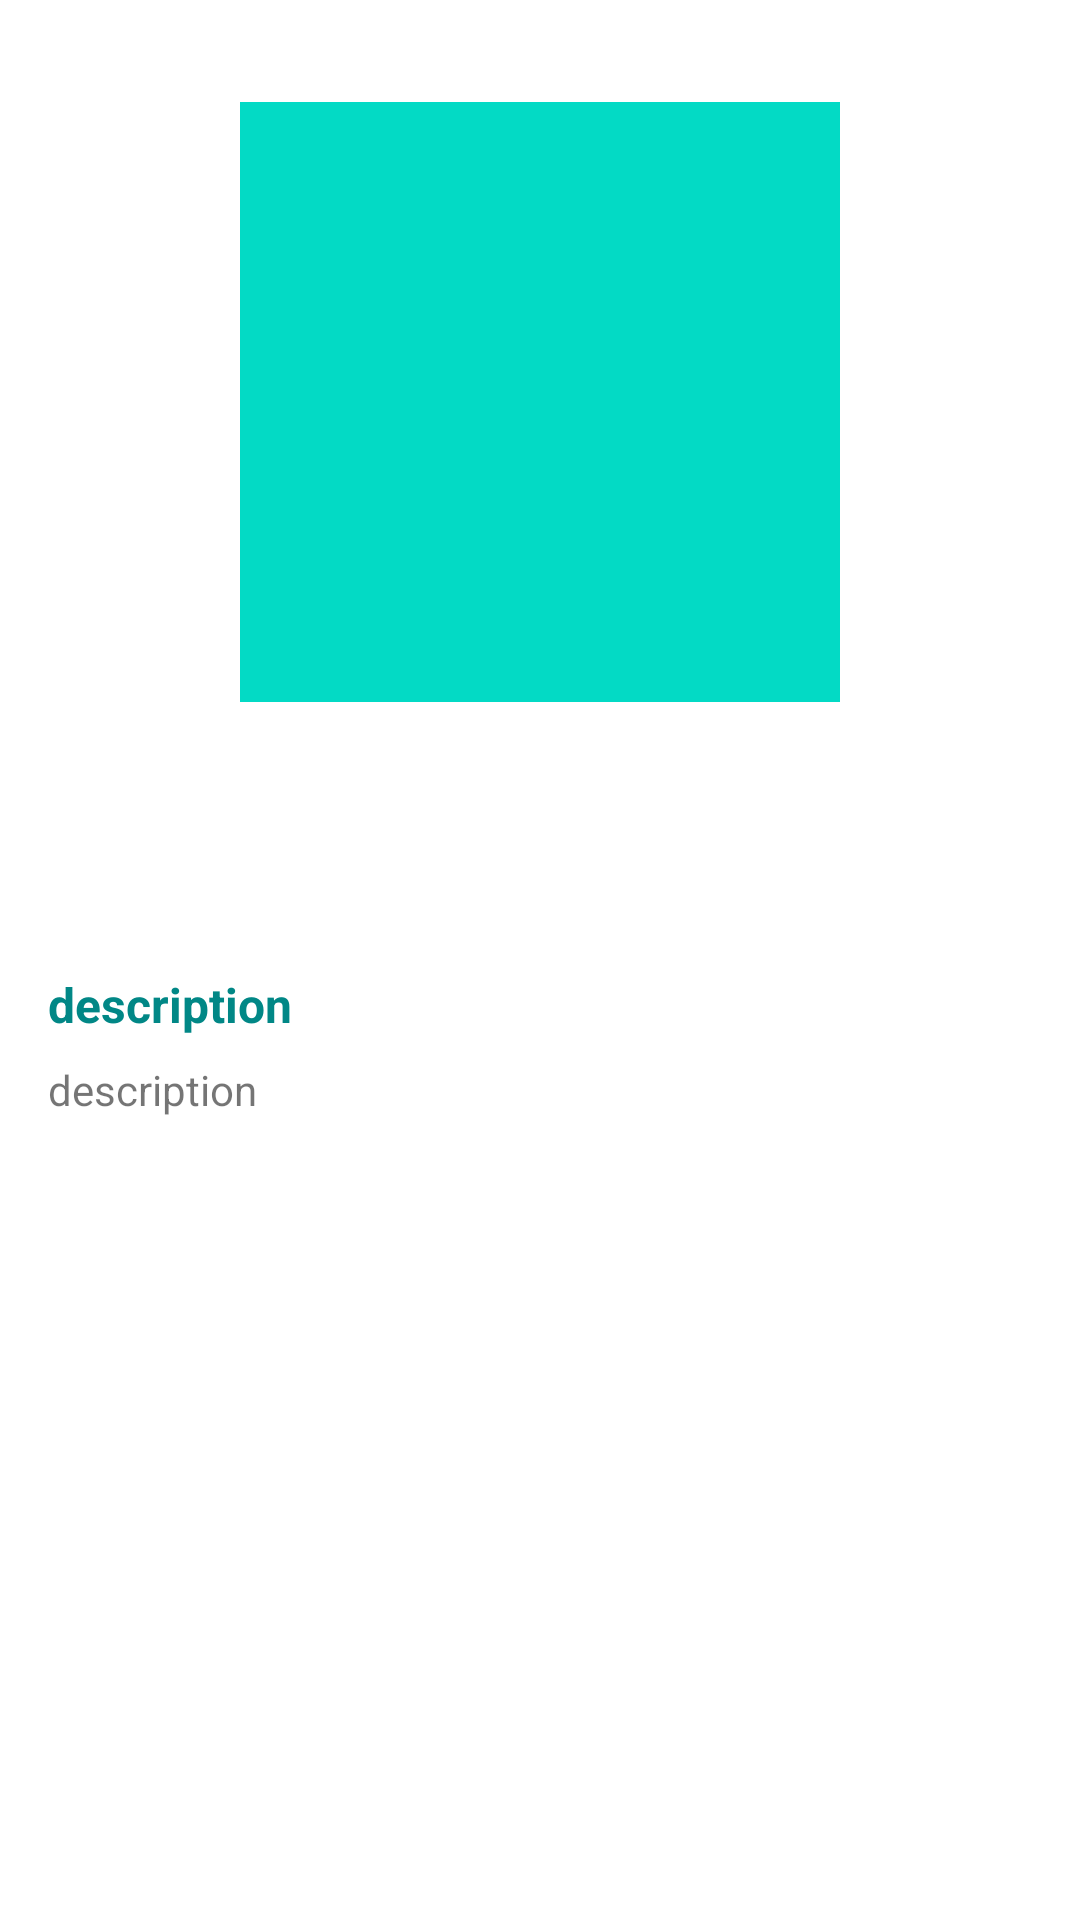

Reconstruct the res/layout file that produces this screen, plus the resources it refers to.
<!-- AndroidManifest.xml: application theme Theme.SubmissionJetpactPro1 -->
<!-- res/layout/content_detail_movie.xml -->
<?xml version="1.0" encoding="utf-8"?>
<androidx.constraintlayout.widget.ConstraintLayout xmlns:android="http://schemas.android.com/apk/res/android"
    xmlns:app="http://schemas.android.com/apk/res-auto"
    xmlns:tools="http://schemas.android.com/tools"
    android:layout_width="match_parent"
    android:layout_height="match_parent"
    android:clipToPadding="false"
    android:descendantFocusability="blocksDescendants"
    android:padding="16dp">

    <ImageView
        android:id="@+id/image_poster_movie"
        android:layout_width="200dp"
        android:layout_height="200dp"
        android:layout_marginTop="18dp"
        android:src="@color/teal_200"
        app:layout_constraintEnd_toEndOf="parent"
        app:layout_constraintStart_toStartOf="parent"
        app:layout_constraintTop_toTopOf="parent"
        tools:ignore="ContentDescription" />

    <TextView
        android:id="@+id/text_title_movie"
        android:layout_width="wrap_content"
        android:layout_height="wrap_content"
        android:layout_marginTop="28dp"
        android:textSize="20sp"
        android:textStyle="bold"
        app:layout_constraintEnd_toEndOf="parent"
        app:layout_constraintStart_toStartOf="parent"
        app:layout_constraintTop_toBottomOf="@+id/image_poster_movie"
        tools:text="@string/title" />

    <TextView
        android:id="@+id/text_date_movie"
        android:layout_width="wrap_content"
        android:layout_height="wrap_content"
        android:layout_marginTop="8dp"
        android:textSize="14sp"
        app:layout_constraintEnd_toEndOf="@+id/text_title_movie"
        app:layout_constraintStart_toStartOf="@+id/text_title_movie"
        app:layout_constraintTop_toBottomOf="@+id/text_title_movie"
        tools:text="@string/date" />

    <TextView
        android:id="@+id/tools"
        android:layout_width="wrap_content"
        android:layout_height="wrap_content"
        android:layout_marginTop="8dp"
        android:text="@string/description"
        android:textColor="@color/teal_700"
        android:textSize="16sp"
        android:textStyle="bold"
        app:layout_constraintEnd_toEndOf="parent"
        app:layout_constraintHorizontal_bias="0"
        app:layout_constraintStart_toStartOf="parent"
        app:layout_constraintTop_toBottomOf="@+id/text_date_movie" />

    <TextView
        android:id="@+id/text_desc_movie"
        android:layout_width="match_parent"
        android:layout_height="wrap_content"
        android:layout_marginTop="8dp"
        android:text="@string/description"
        android:textSize="14sp"
        app:layout_constraintTop_toBottomOf="@+id/tools" />

    <ProgressBar
        android:id="@+id/progress_bar"
        style="?android:attr/progressBarStyle"
        android:layout_width="wrap_content"
        android:layout_height="wrap_content"
        android:layout_marginStart="8dp"
        android:layout_marginTop="8dp"
        android:visibility="gone"
        app:layout_constraintBottom_toBottomOf="@+id/text_desc_movie"
        app:layout_constraintEnd_toEndOf="@+id/text_desc_movie"
        app:layout_constraintStart_toStartOf="@+id/text_desc_movie"
        app:layout_constraintTop_toTopOf="@+id/text_desc_movie"
        tools:visibility="visible" />

</androidx.constraintlayout.widget.ConstraintLayout>
<!-- resources referenced by this layout -->
<resources>
  <string name="date">date</string>
  <string name="description">description</string>
  <string name="title">title</string>
  <style name="Theme.SubmissionJetpactPro1" parent="Theme.MaterialComponents.DayNight.DarkActionBar">
          
          <item name="colorPrimary">@color/purple_500</item>
          <item name="colorPrimaryVariant">@color/purple_700</item>
          <item name="colorOnPrimary">@color/white</item>
          
          <item name="colorSecondary">@color/teal_200</item>
          <item name="colorSecondaryVariant">@color/teal_700</item>
          <item name="colorOnSecondary">@color/black</item>
          
          <item name="android:statusBarColor" tools:targetApi="l">?attr/colorPrimaryVariant</item>
          
      </style>
  <!-- not gathered from this repository: default colours our renderer supplied (Android Studio template values) -->
  <color name="purple_500">#FF6200EE</color>
  <color name="purple_700">#FF3700B3</color>
  <color name="teal_200">#FF03DAC5</color>
  <color name="teal_700">#FF018786</color>
  <color name="black">#FF000000</color>
  <color name="white">#FFFFFFFF</color>
</resources>
